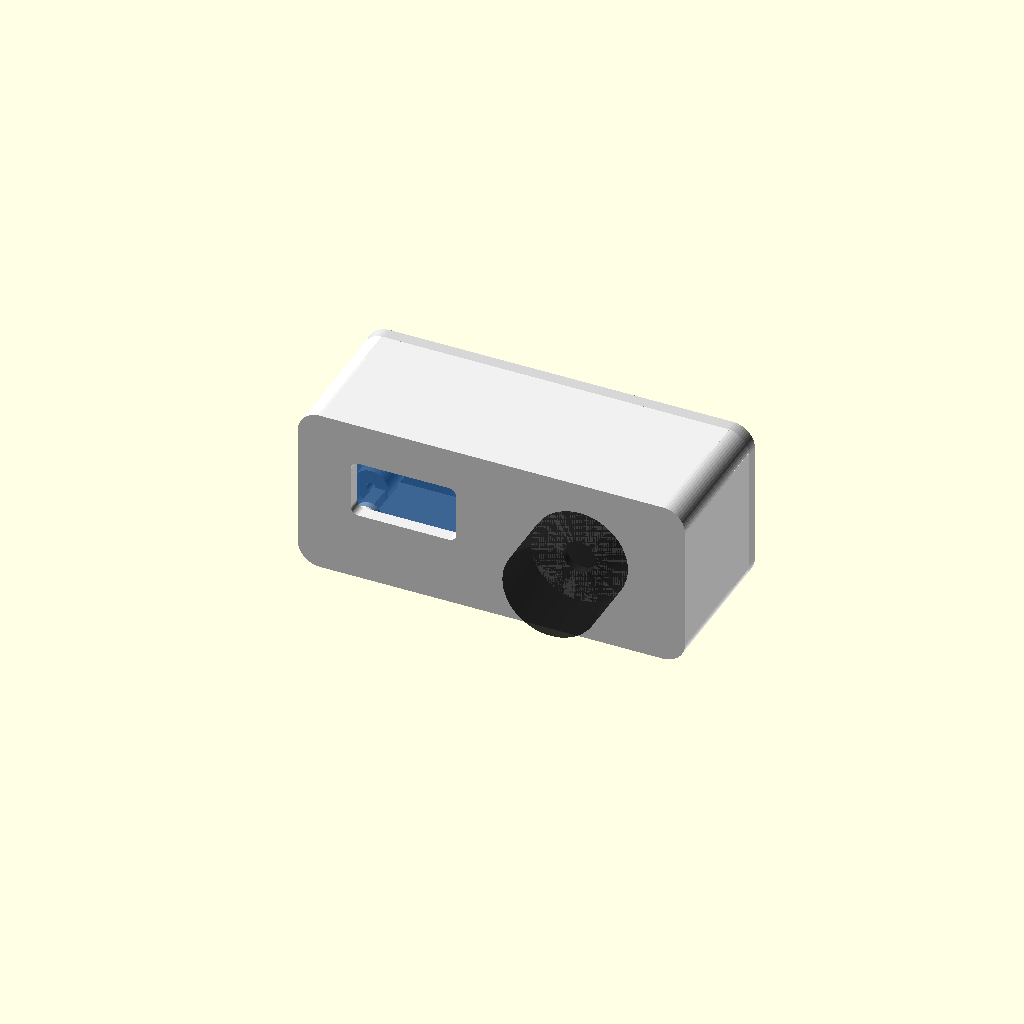
Cell 1 — every parameter at its default value.
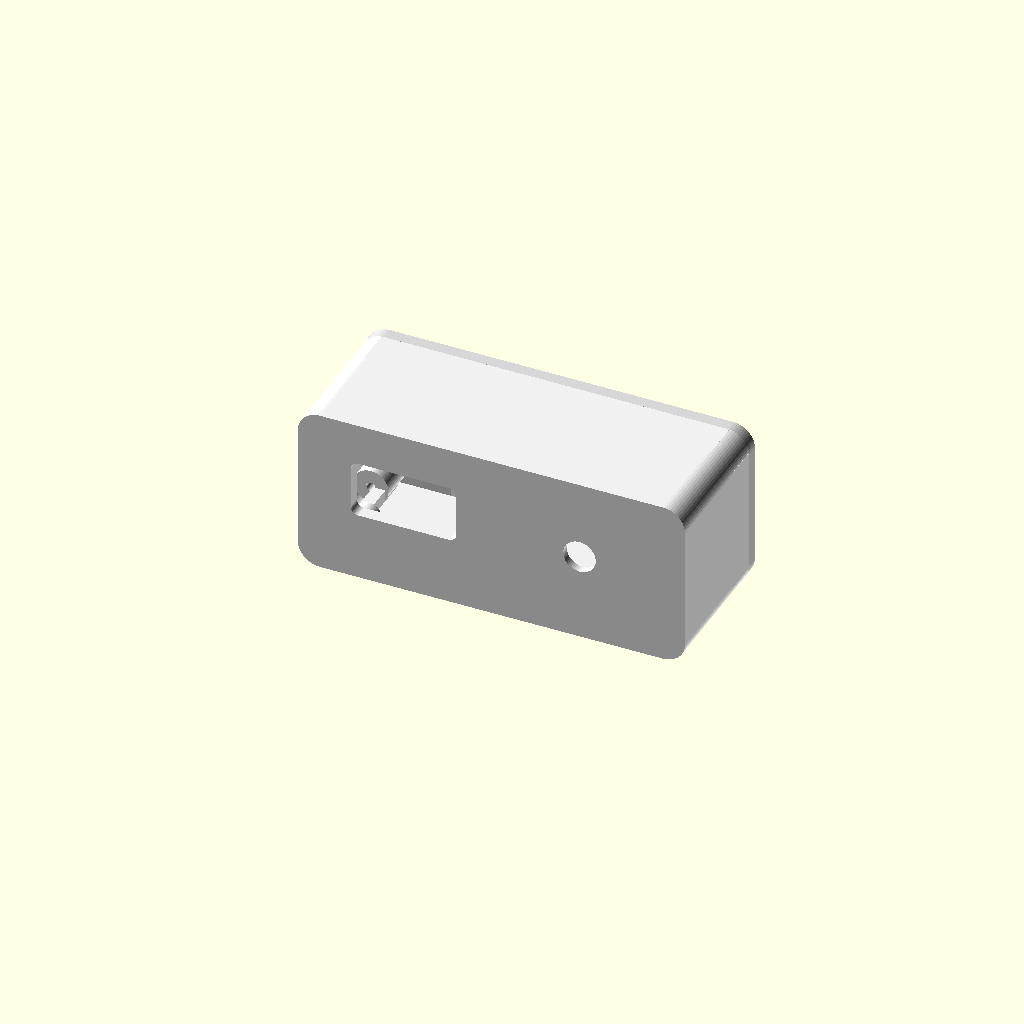
Cell 2: show_reference_hardware = false (everything else at default).
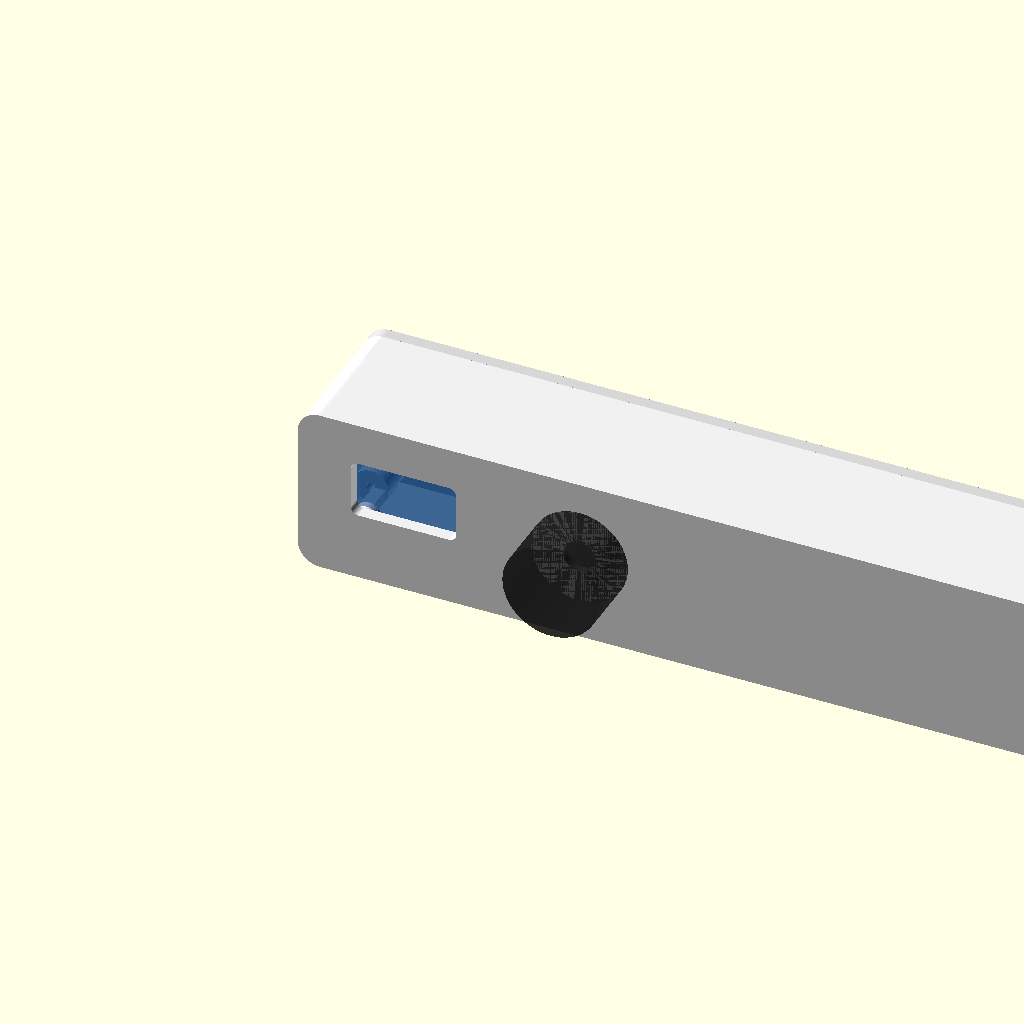
Cell 3: the same model with outer_width = 176.
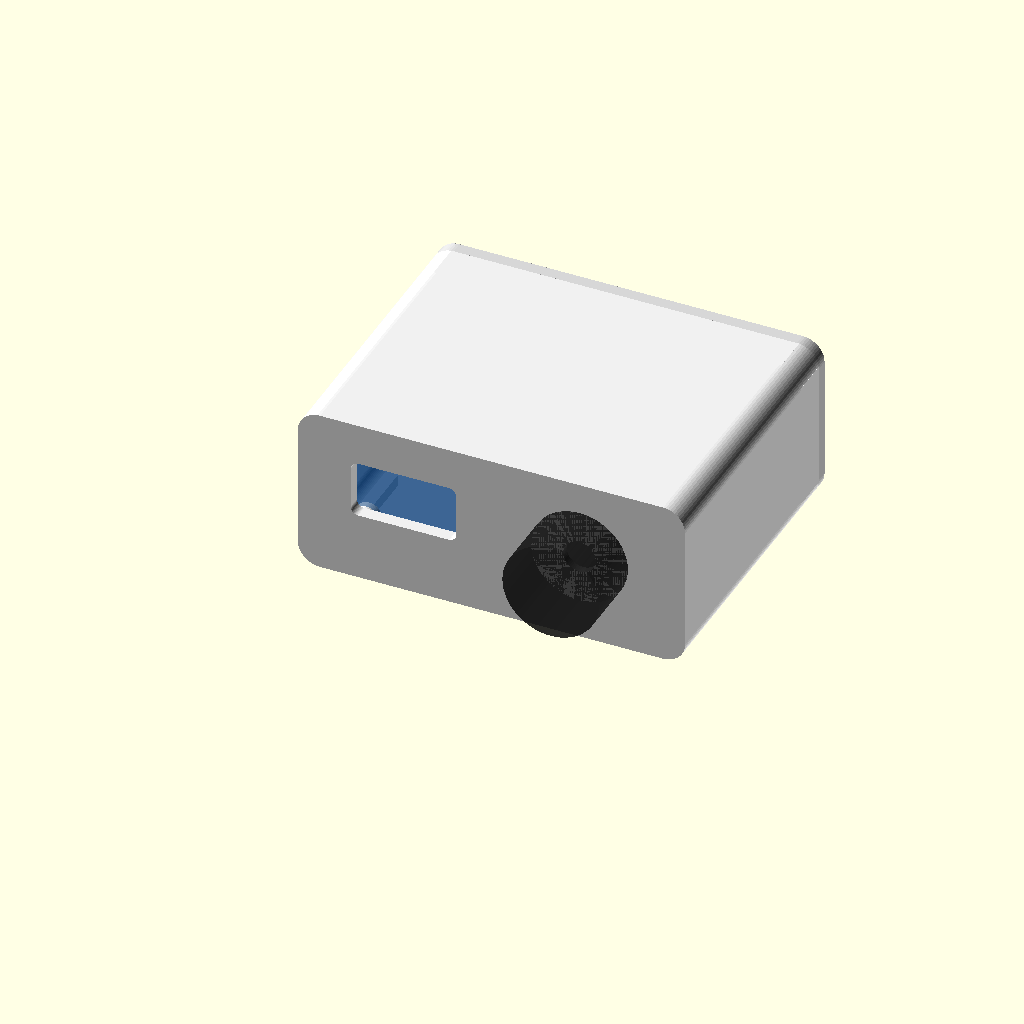
Cell 4: outer_depth = 68 (everything else at default).
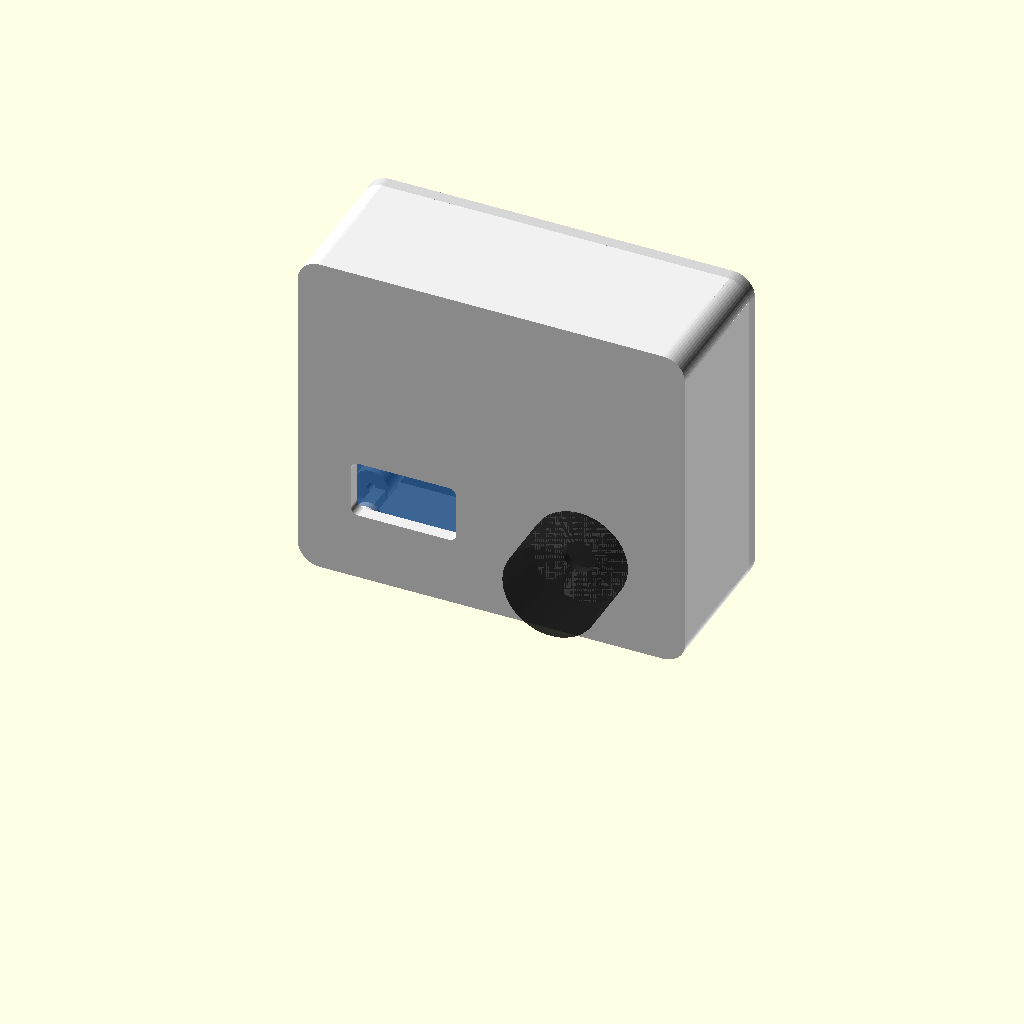
Cell 5: the same model with outer_height = 76.
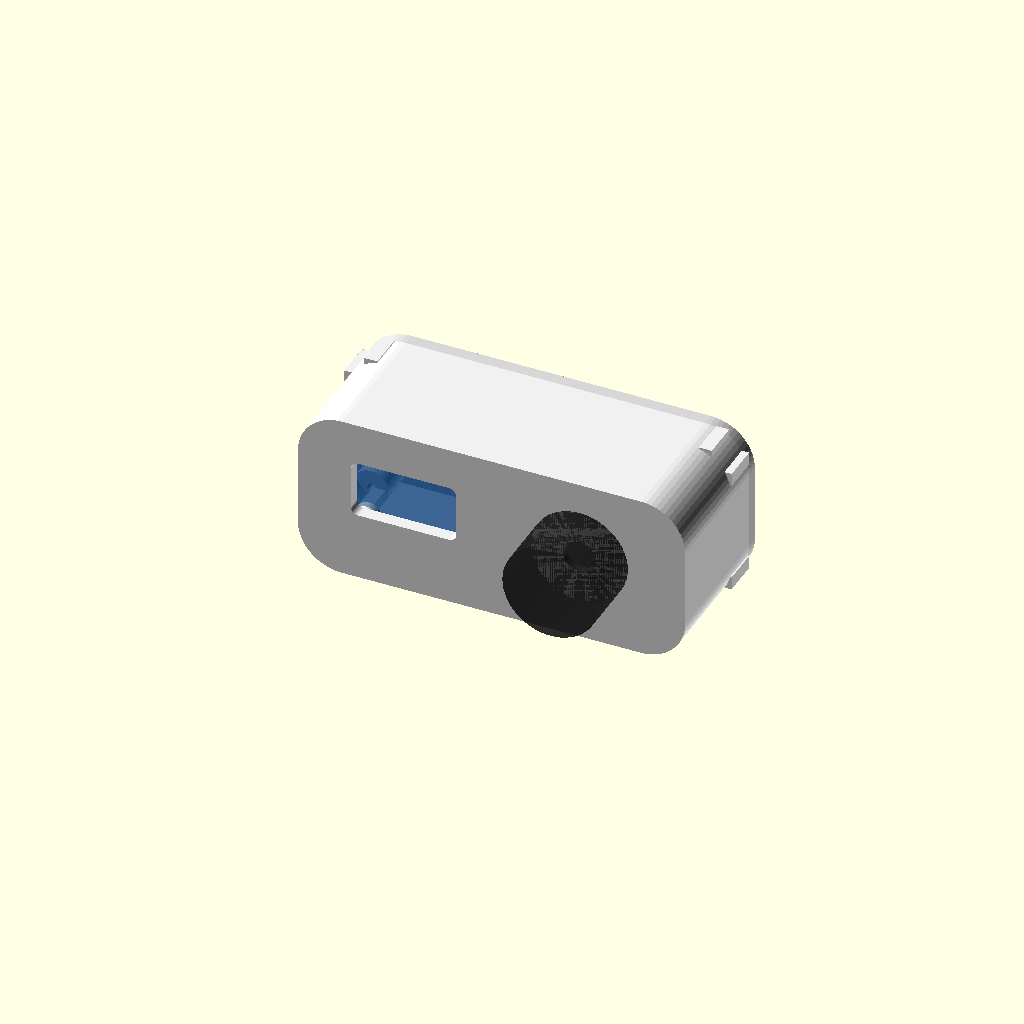
Cell 6 — corner_radius set to 10, the other parameters unchanged.
All cells are drawn from one camera (rotation 55°, 0°, 25°, orthographic, colour scheme Cornfield), so only the parameter changes between them.
OpenSCAD source file cad/compact_landscape_enclosure.scad:
$fn = 56;

part = "assembly"; // body, rear_lid, panel_layout, assembly
show_reference_hardware = true;

// Low-profile landscape enclosure: OLED on the left, encoder knob on the right.
outer_width = 88;
outer_depth = 34;
outer_height = 38;
corner_radius = 5.0;
wall = 2.2;
bottom_thickness = 2.6;
front_panel_thickness = 3.0;
rear_lid_thickness = 2.8;
body_depth = outer_depth - rear_lid_thickness;

// Front panel layout, measured in X/Z from the lower-left front corner.
oled_center = [24.0, 22.0];
oled_window = [24.0, 13.0];
oled_board = [27.4, 27.8];
oled_hole_spacing = [23.2, 23.2];
oled_mount_hole_d = 2.2;
oled_standoff_d = 5.6;
oled_backoff_from_panel = 5.2;

encoder_center = [64.0, 20.0];
encoder_panel_hole_d = 7.4;
encoder_relief_d = 15.5;
encoder_relief_depth = 1.2;
encoder_body_d = 17.0;
encoder_body_depth = 18.0;
knob_d = 22.0;
knob_depth = 14.0;

// LOLIN/Wemos S2 Mini lying flat on a left-side tray, USB-C facing rear.
s2_board = [34.6, 25.6, 1.6]; // x, y, z
s2_origin = [7.0, 4.1, 5.0];
s2_tray_clearance = 0.5;
s2_tray_floor_h = 0.8;
s2_rail_width = 2.8;
s2_rail_capture = 1.1;
s2_front_stop_h = 4.0;
s2_front_stop_thickness = 2.0;

usb_opening = [13.0, 8.0];
usb_slot_center_x = s2_origin[0] + s2_board[0] / 2;
usb_slot_center_z = 8.7;
usb_cable_slot_w = 8.0;

// Rear lid screws.
rear_screw_hole_d = 3.0;
rear_screw_pilot_d = 2.1;
rear_screw_head_d = 6.2;
rear_screw_head_depth = 1.6;
rear_screw_boss_d = 8.0;
rear_screw_boss_depth = 8.5;
rear_screw_x = [6.0, outer_width - 6.0];
rear_screw_z = [6.0, outer_height - 6.0];

// Small rear vents, kept away from the S2 Mini antenna area.
rear_vent = [14.0, 3.0];
rear_vent_x = [57.0, 73.0];
rear_vent_z = [13.0, 20.0, 27.0];

module rounded_rect_2d(size, radius) {
  x = size[0];
  y = size[1];
  hull() {
    for (ix = [radius, x - radius]) {
      for (iy = [radius, y - radius]) {
        translate([ix, iy]) circle(r = radius);
      }
    }
  }
}

module rounded_box_xz(size, radius) {
  x = size[0];
  y = size[1];
  z = size[2];

  hull() {
    for (ix = [radius, x - radius]) {
      for (iz = [radius, z - radius]) {
        translate([ix, 0, iz])
          rotate([-90, 0, 0])
            cylinder(h = y, r = radius);
      }
    }
  }
}

function inner_radius() = max(corner_radius - wall, 1.2);

function rear_screw_positions() = [
  [rear_screw_x[0], rear_screw_z[0]],
  [rear_screw_x[0], rear_screw_z[1]],
  [rear_screw_x[1], rear_screw_z[0]],
  [rear_screw_x[1], rear_screw_z[1]]
];

module extrude_panel_y(height) {
  translate([0, height, 0])
    rotate([90, 0, 0])
      linear_extrude(height = height)
        children();
}

module front_panel_cutouts_2d() {
  translate([
    oled_center[0] - oled_window[0] / 2,
    oled_center[1] - oled_window[1] / 2
  ])
    rounded_rect_2d(oled_window, 1.7);

  translate(encoder_center)
    circle(d = encoder_panel_hole_d);
}

module oled_standoffs() {
  offsets = [
    [-oled_hole_spacing[0] / 2, -oled_hole_spacing[1] / 2],
    [ oled_hole_spacing[0] / 2, -oled_hole_spacing[1] / 2],
    [-oled_hole_spacing[0] / 2,  oled_hole_spacing[1] / 2],
    [ oled_hole_spacing[0] / 2,  oled_hole_spacing[1] / 2]
  ];

  for (offset = offsets) {
    translate([
      oled_center[0] + offset[0],
      front_panel_thickness - 0.15,
      oled_center[1] + offset[1]
    ])
      rotate([-90, 0, 0])
        difference() {
          cylinder(h = oled_backoff_from_panel + 0.15, d = oled_standoff_d);
          translate([0, 0, -0.2])
            cylinder(h = oled_backoff_from_panel + 0.6, d = oled_mount_hole_d);
        }
  }
}

module front_panel_reliefs() {
  translate([
    encoder_center[0],
    front_panel_thickness - encoder_relief_depth,
    encoder_center[1]
  ])
    rotate([-90, 0, 0])
      cylinder(h = encoder_relief_depth + 0.1, d = encoder_relief_d);

}

module rear_screw_bosses() {
  for (pos = rear_screw_positions()) {
    translate([pos[0], body_depth - rear_screw_boss_depth, pos[1]])
      rotate([-90, 0, 0])
        cylinder(h = rear_screw_boss_depth, d = rear_screw_boss_d);

    if (pos[0] < outer_width / 2) {
      translate([0, body_depth - rear_screw_boss_depth, pos[1] - 1.5])
        cube([pos[0], rear_screw_boss_depth, 3.0]);
    } else {
      translate([pos[0], body_depth - rear_screw_boss_depth, pos[1] - 1.5])
        cube([outer_width - pos[0], rear_screw_boss_depth, 3.0]);
    }

    if (pos[1] < outer_height / 2) {
      translate([pos[0] - 1.5, body_depth - rear_screw_boss_depth, 0])
        cube([3.0, rear_screw_boss_depth, pos[1]]);
    } else {
      translate([pos[0] - 1.5, body_depth - rear_screw_boss_depth, pos[1]])
        cube([3.0, rear_screw_boss_depth, outer_height - pos[1]]);
    }
  }
}

module rear_screw_pilots() {
  for (pos = rear_screw_positions()) {
    translate([pos[0], body_depth - rear_screw_boss_depth - 0.2, pos[1]])
      rotate([-90, 0, 0])
        cylinder(h = rear_screw_boss_depth + 0.5, d = rear_screw_pilot_d);
  }
}

module s2_cradle() {
  tray_size = [
    s2_board[0] + 2 * s2_tray_clearance,
    s2_board[1] + s2_tray_clearance
  ];
  tray_origin = [
    s2_origin[0] - s2_tray_clearance,
    s2_origin[1] - s2_tray_clearance
  ];
  rail_y = s2_origin[1] + s2_front_stop_thickness + 0.8;
  rail_len = s2_board[1] - s2_front_stop_thickness - 1.6;
  rail_base_h = s2_origin[2] - bottom_thickness;

  translate([tray_origin[0], tray_origin[1], bottom_thickness - 0.2])
    cube([tray_size[0], tray_size[1], s2_tray_floor_h + 0.2]);

  for (x_pos = [
    s2_origin[0] - s2_tray_clearance,
    s2_origin[0] + s2_board[0] + s2_tray_clearance - s2_rail_width
  ]) {
    translate([x_pos, rail_y, bottom_thickness - 0.2])
      cube([s2_rail_width, rail_len, rail_base_h + 0.2]);

    translate([x_pos, rail_y, s2_origin[2]])
      cube([s2_rail_width, rail_len, s2_rail_capture]);
  }

  // Front stop: the board slides in from the open rear and stops here.
  translate([
    s2_origin[0] - s2_tray_clearance,
    s2_origin[1] - s2_tray_clearance,
    bottom_thickness - 0.2
  ])
    cube([
      s2_board[0] + 2 * s2_tray_clearance,
      s2_front_stop_thickness,
      s2_front_stop_h + 0.2
    ]);
}

module cable_lane() {
  translate([
    usb_slot_center_x - usb_cable_slot_w / 2,
    body_depth - 5.5,
    bottom_thickness
  ])
    cube([usb_cable_slot_w, 5.7, usb_slot_center_z - bottom_thickness + 3.2]);
}

module body_shell() {
  difference() {
    rounded_box_xz([outer_width, body_depth, outer_height], corner_radius);

    translate([wall, front_panel_thickness, bottom_thickness])
      rounded_box_xz([
        outer_width - 2 * wall,
        body_depth - front_panel_thickness + 0.2,
        outer_height - bottom_thickness - wall
      ], inner_radius());
  }
}

module body() {
  difference() {
    union() {
      body_shell();
      oled_standoffs();
      rear_screw_bosses();
      s2_cradle();
    }

    translate([0, -0.2, 0])
      extrude_panel_y(front_panel_thickness + 0.4)
        front_panel_cutouts_2d();

    front_panel_reliefs();
    rear_screw_pilots();
  }
}

module rear_lid_cutouts_2d() {
  for (pos = rear_screw_positions()) {
    translate(pos)
      circle(d = rear_screw_hole_d);
  }

  translate([
    usb_slot_center_x - usb_opening[0] / 2,
    usb_slot_center_z - usb_opening[1] / 2
  ])
    rounded_rect_2d(usb_opening, 1.6);

  // Open-bottom cable slot for closing the lid around a connected USB cable.
  translate([
    usb_slot_center_x - usb_cable_slot_w / 2,
    0
  ])
    square([usb_cable_slot_w, usb_slot_center_z]);

  for (x_pos = rear_vent_x) {
    for (z_pos = rear_vent_z) {
      translate([x_pos - rear_vent[0] / 2, z_pos - rear_vent[1] / 2])
        rounded_rect_2d(rear_vent, 1.4);
    }
  }
}

module rear_lid_countersinks() {
  for (pos = rear_screw_positions()) {
    translate([pos[0], rear_lid_thickness - rear_screw_head_depth, pos[1]])
      rotate([-90, 0, 0])
        cylinder(h = rear_screw_head_depth + 0.2, d = rear_screw_head_d);
  }
}

module rear_lid() {
  difference() {
    rounded_box_xz([outer_width, rear_lid_thickness, outer_height], corner_radius);

    translate([0, -0.1, 0])
      extrude_panel_y(rear_lid_thickness + 0.2)
        rear_lid_cutouts_2d();

    rear_lid_countersinks();
  }
}

module panel_layout() {
  difference() {
    rounded_box_xz([outer_width, 1.2, outer_height], corner_radius);

    translate([0, -0.1, 0])
      extrude_panel_y(1.4)
        front_panel_cutouts_2d();
  }
}

module reference_hardware() {
  color([0.10, 0.45, 0.85, 0.55])
    translate([
      oled_center[0] - oled_board[0] / 2,
      front_panel_thickness + oled_backoff_from_panel - 1.6,
      oled_center[1] - oled_board[1] / 2
    ])
      cube([oled_board[0], 1.6, oled_board[1]]);

  color([0.20, 0.75, 0.30, 0.55])
    translate(s2_origin)
      cube(s2_board);

  color([0.75, 0.75, 0.75, 0.5])
    translate([encoder_center[0], front_panel_thickness, encoder_center[1]])
      rotate([-90, 0, 0])
        cylinder(h = encoder_body_depth, d = encoder_body_d);

  color([0.08, 0.08, 0.08, 0.65])
    translate([encoder_center[0], -knob_depth, encoder_center[1]])
      rotate([-90, 0, 0])
        cylinder(h = knob_depth, d = knob_d);
}

module assembly() {
  color([0.94, 0.94, 0.94]) body();
  color([0.84, 0.84, 0.84])
    translate([0, body_depth, 0])
      rear_lid();

  if (show_reference_hardware) {
    reference_hardware();
  }
}

if (part == "body") {
  body();
} else if (part == "rear_lid") {
  rear_lid();
} else if (part == "panel_layout") {
  panel_layout();
} else {
  assembly();
}
Parameter table extracted from the source (name, type, default, range or options):
part: string, default "assembly"
show_reference_hardware: bool, default true
outer_width: number, default 88
outer_depth: number, default 34
outer_height: number, default 38
corner_radius: number, default 5
wall: number, default 2.2
bottom_thickness: number, default 2.6
front_panel_thickness: number, default 3
rear_lid_thickness: number, default 2.8
oled_center: vector, default [24, 22]
oled_window: vector, default [24, 13]
oled_board: vector, default [27.4, 27.8]
oled_hole_spacing: vector, default [23.2, 23.2]
oled_mount_hole_d: number, default 2.2
oled_standoff_d: number, default 5.6
oled_backoff_from_panel: number, default 5.2
encoder_center: vector, default [64, 20]
encoder_panel_hole_d: number, default 7.4
encoder_relief_d: number, default 15.5
encoder_relief_depth: number, default 1.2
encoder_body_d: number, default 17
encoder_body_depth: number, default 18
knob_d: number, default 22
knob_depth: number, default 14
s2_board: vector, default [34.6, 25.6, 1.6]
s2_origin: vector, default [7, 4.1, 5]
s2_tray_clearance: number, default 0.5
s2_tray_floor_h: number, default 0.8
s2_rail_width: number, default 2.8
s2_rail_capture: number, default 1.1
s2_front_stop_h: number, default 4
s2_front_stop_thickness: number, default 2
usb_opening: vector, default [13, 8]
usb_slot_center_z: number, default 8.7
usb_cable_slot_w: number, default 8
rear_screw_hole_d: number, default 3
rear_screw_pilot_d: number, default 2.1
rear_screw_head_d: number, default 6.2
rear_screw_head_depth: number, default 1.6
rear_screw_boss_d: number, default 8
rear_screw_boss_depth: number, default 8.5
rear_vent: vector, default [14, 3]
rear_vent_x: vector, default [57, 73]
rear_vent_z: vector, default [13, 20, 27]
